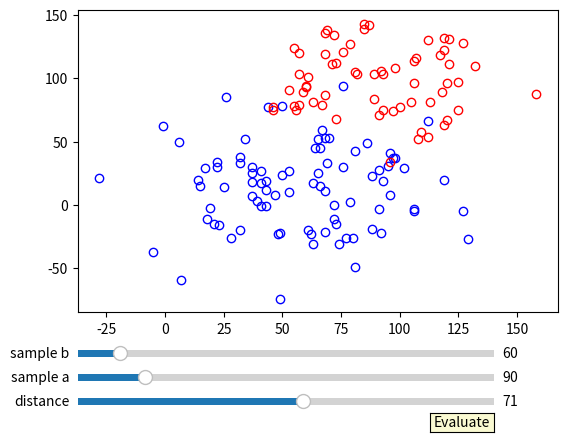

Reproduce this figure in Python.
##
# Data: 2020/1/31 Fri
# Author: Ruikang Dai
# Description: Kaikeba homework week 3
##
import random
import numpy as np
import matplotlib.pyplot as plt
import random
import time
from scipy.optimize import fmin_tnc
from matplotlib.widgets import Slider, Button, RadioButtons


class LOGISTIC_REGRESSION(object):
    def __init__(self, mn_x=0, mx_x=100):
        self.mn = mn_x
        self.mx = mx_x

    def dist(self, point_a, point_b):
        return ((point_a[0] - point_b[0]) ** 2 + (point_a[1] - point_b[1]) ** 2) ** 0.5

    def gen_sample_points(self, center, n, d, chance=0.95):
        points = []
        for i in range(n):
            x = random.randint(-self.mx * 2, self.mx * 2)
            y = random.randint(-self.mx * 2, self.mx * 2)
            while self.dist(center, (x, y)) > d / 1.8 and (random.random() < chance or self.dist(center, (x, y)) > d):
                x = random.randint(-self.mx * 2, self.mx * 2)
                y = random.randint(-self.mx * 2, self.mx * 2)
            points.append((x, y))
        return points

    def gen_sample_data(self, sample_a_n=500, sample_b_n=500, center_entropy=120):
        center_a = random.randint(self.mn, self.mx), random.randint(self.mn, self.mx)
        center_b = random.randint(self.mn, self.mx), random.randint(self.mn, self.mx)
        while self.dist(center_a, center_b) < center_entropy:
            center_a = random.randint(self.mn, self.mx), random.randint(self.mn, self.mx)
            center_b = random.randint(self.mn, self.mx), random.randint(self.mn, self.mx)
        self.center_a, self.center_b = center_a, center_b
        return np.array(self.gen_sample_points(center_a, sample_a_n, self.dist(center_a, center_b))), \
               np.array(self.gen_sample_points(center_b, sample_b_n, self.dist(center_a, center_b)))

    def sigmoid(self, x):
        # Activation function used to map any real value between 0 and 1
        return 1 / (1 + np.exp(-x))

    def net_input(self, theta, x):
        # Computes the weighted sum of inputs
        return np.dot(x, theta)

    def probability(self, theta, x):
        # Returns the probability after passing through sigmoid
        return self.sigmoid(self.net_input(theta, x))

    def cost_function(self, theta, x, y):
        # Computes the cost function for all the training samples
        m = x.shape[0]
        total_cost = -(1 / m) * np.sum(
            y * np.log(self.probability(theta, x)) + (1 - y) * np.log(
                1 - self.probability(theta, x)))
        return total_cost

    def gradient(self, theta, x, y):
        # Computes the gradient of the cost function at the point theta
        m = x.shape[0]
        return (1 / m) * np.dot(x.T, self.sigmoid(self.net_input(theta, x)) - y)

    def fit(self, X, y, theta):
        opt_weights = fmin_tnc(func=self.cost_function, x0=theta, fprime=self.gradient, args=(X, y.flatten()))
        return opt_weights[0]

    def train(self, point_a, point_b, batch_size=100, lr=0.001, mx_iter=1000, fig=None, show_plt=True):
        if not fig: fig = plt.figure()
        ax = fig.add_subplot(1, 1, 1)
        self.plot = fig
        self.ax = ax
        ax.plot(point_a[::, 0], point_a[::, 1], color="blue", marker="o", markerfacecolor='none', ls="")
        ax.plot(point_b[::, 0], point_b[::, 1], color="red", marker="o", markerfacecolor='none', ls="")
        cur_mn_y, cur_mx_y = min(min(point_a[::, 1]), min(point_b[::, 1])), max(max(point_a[::, 1]),
                                                                                max(point_b[::, 1]))
        ax.set_ylim([cur_mn_y + 10, cur_mx_y + 10])
        if show_plt: plt.ion()
        for i in range(mx_iter):
            batch_a_idx = np.random.choice(len(point_a), batch_size)
            batch_b_idx = np.random.choice(len(point_b), batch_size)
            raw_x, raw_y = [], []
            for j in range(batch_size):
                if random.random() > 0.5:
                    raw_x.append(point_a[batch_a_idx[j]])
                    raw_y.append(0)
                else:
                    raw_x.append(point_b[batch_b_idx[j]])
                    raw_y.append(1)
            X = np.array(raw_x)
            y = np.array(raw_y)
            X = np.c_[np.ones(X.shape[0]), X]
            y = y[:, np.newaxis]
            try:
                thetas
            except NameError:
                thetas = np.zeros((X.shape[1], 1))
            thetas = self.fit(X, y, thetas) * lr
            if show_plt and i % 10 == 0:
                plt.pause(0.1)
                try:
                    ax.lines.remove(lines[0])
                except Exception:
                    pass
                x_values = [np.min(X[:, 1] - 5), np.max(X[:, 2] + 5)]
                lines = ax.plot(x_values, - (thetas[0] + np.dot(thetas[1], x_values)) / thetas[2], color='green')
                plt.show()
        self.thetas = thetas
        self.test()
        if show_plt: plt.ioff()

    def predict(self, x):
        theta = self.thetas[:, np.newaxis]
        return self.probability(theta, x)

    def accuracy(self, x, actual_classes, probab_threshold=0.5):
        predicted_classes = (self.predict(x) >=
                             probab_threshold).astype(int)
        predicted_classes = predicted_classes.flatten()
        accuracy = np.mean(predicted_classes == actual_classes)
        return accuracy * 100

    def test(self):
        point_a = np.array(self.gen_sample_points(self.center_a, 50, 120, chance=1))
        point_b = np.array(self.gen_sample_points(self.center_b, 50, 120, chance=1))
        self.ax.scatter(point_a[:,0], point_a[::,1], color='blue')
        self.ax.scatter(point_b[:,0], point_b[::,1], color='red')
        X = np.c_[np.ones(100), np.r_[point_a, point_b]]
        y = np.r_[np.zeros(50), np.ones(50)]
        y = y[:, np.newaxis]
        self.ax.text(0.2, 0.95, "New prediction accuracy:{0}".format(self.accuracy(X, y.flatten())), transform=ax.transAxes)



axcolor = 'lightgoldenrodyellow'
fig, ax = plt.subplots()
plt.subplots_adjust(left=0.15, bottom=0.25)
cur_a, cur_b, d = random.randint(20, 100), random.randint(20, 100), random.randint(50, 130)
mn, mx = 0, 100
if mx - mn < d:
    mx += d // 2
    mn -= d // 2
logistic_reg = LOGISTIC_REGRESSION(mn_x=mn, mx_x=mx)
a, b = logistic_reg.gen_sample_data(sample_a_n=cur_a, sample_b_n=cur_b, center_entropy=d)
draw_sample1, = plt.plot(a[::, 0], a[::, 1], color="blue", marker="o", markerfacecolor='none', ls="")
draw_sample2, = plt.plot(b[::, 0], b[::, 1], color="red", marker="o", markerfacecolor='none', ls="")
ax_w = plt.axes([0.15, 0.05, 0.65, 0.03], facecolor=axcolor)
ax_b = plt.axes([0.15, 0.10, 0.65, 0.03], facecolor=axcolor)
ax_sp = plt.axes([0.15, 0.15, 0.65, 0.03], facecolor=axcolor)

slider_d = Slider(ax_w, 'distance', 1, 130, valinit=d)
slider_spa = Slider(ax_b, 'sample a', 10, 500, valinit=cur_a, valstep=10)
slider_spb = Slider(ax_sp, 'sample b', 10, 500, valinit=cur_b, valstep=10)


def update(val):
    d, spa, spb = slider_d.val, int(slider_spa.val), int(slider_spb.val)
    global logistic_reg
    logistic_reg = LOGISTIC_REGRESSION(mn_x=mn, mx_x=mx)
    global a
    global b
    a, b = logistic_reg.gen_sample_data(sample_a_n=spa, sample_b_n=spb, center_entropy=d)
    draw_sample1.set_ydata(a[::, 0])
    draw_sample1.set_xdata(a[::, 1])
    draw_sample2.set_ydata(b[::, 0])
    draw_sample2.set_xdata(b[::, 1])
    fig.canvas.draw_idle()


slider_d.on_changed(update)
slider_spa.on_changed(update)
slider_spb.on_changed(update)
evaluateax = plt.axes([0.7, 0.001, 0.1, 0.04])
button = Button(evaluateax, 'Evaluate', color=axcolor, hovercolor='0.975')


def evaluate(event):
    plt.clf()
    global a, b
    logistic_reg.train(a, b, fig=fig)


button.on_clicked(evaluate)

plt.show()
